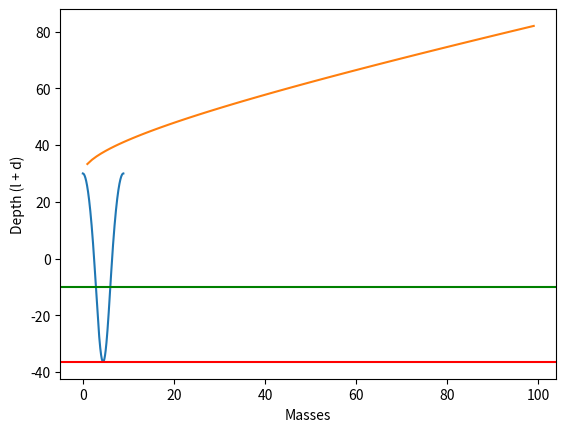

Source code (Python):
import matplotlib.pyplot as plt
import numpy as np

m0 = 60
l0 = 30
d0 = 10
g = 9.81

# koeficijent elasticnosti
k = (m0 * g) / d0                                         # 58.86
d = (m0*g + np.sqrt( m0*m0*g*g + 2*k*m0*g*l0 )) / k       # l0 + d je max dubina za nas m0 = 60 i izracuant k

t1 = np.sqrt(2 * l0 / g)

a = np.sin(t1 * np.sqrt(k / m0))
b = np.cos(t1 * np.sqrt(k / m0))

c0 = d0 * a - np.sqrt(2 * g * l0 * m0 / k) * b
c1 = d0 * b + np.sqrt(2 * g * l0 * m0 / k) * a 

t2 = np.sqrt(m0 / k) * np.arctan(c0 / c1) + np.pi / np.sqrt(k / m0) - t1
#print(t2)

period = 2 * (t1 + t2)
print("Period: {}".format(period))      

# grafik 1
time = np.linspace(0, period, 10000)
current_x = l0
position = [current_x]
v0 =  np.sqrt(2 * g * l0)
firstIteration = True
tmap = 0
for t in time[1 : ]:
    if current_x > 0:
        if firstIteration == True:
            current_x = l0 - (g * t * t) / 2
        else:
            current_x = v0 * (t - tmap) - g * (t - tmap) * (t - tmap) / 2
    elif current_x < 0:
        firstIteration = False
        current_x = c0 * np.sin( t * np.sqrt(k / m0) ) + c1 * np.cos( t * np.sqrt(k / m0) ) - d0

    if position[-1] < 0:
        tmap = t
                    
    position.append(current_x)

plt.plot(time, position)
plt.xlabel("Time")
plt.ylabel("Position")
plt.axhline(-d0, color = "green")      # dubina kada bi bilo obeseno u stanju mirovanja
plt.axhline(-d, color = "red")         # maksimalna dubina koju dostigne
# plt.legend(["x(t)", "visina u stanju mirovanja", "maksimalna dostignuta dubina"])
plt.show()


# grafik 2
masses = [i for i in range(1, 100)]
depth = []

for m in masses:
    d = (m*g + np.sqrt( m*m*g*g + 2*k*m*g*l0 )) / k
    depth.append(l0 + d)

plt.plot(masses, depth)
plt.xlabel("Masses")
plt.ylabel("Depth (l + d)")
plt.show()
